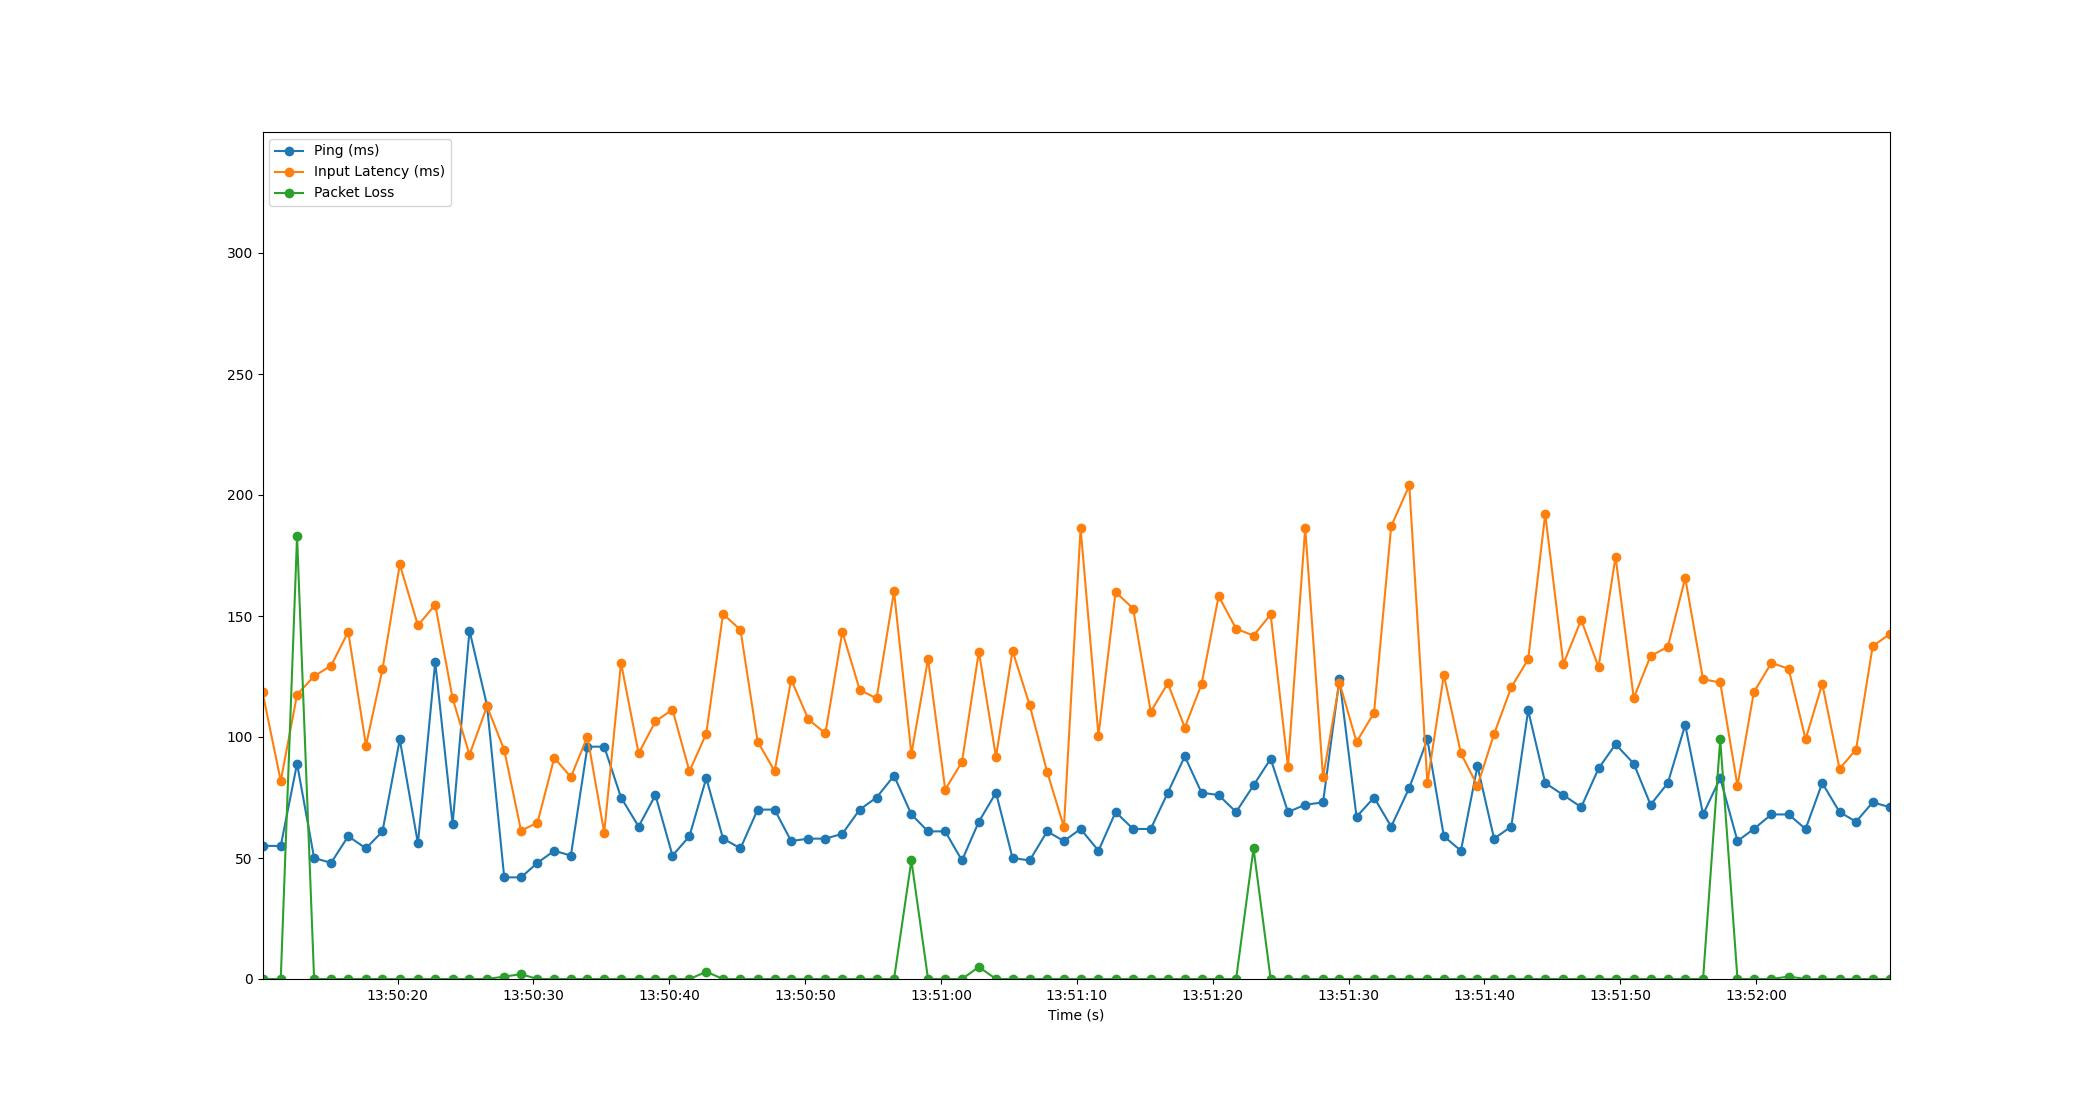

The data file committed next to this chart (first rows):
Time, Timestamp, Ping, Packet Loss, Input Latency
2.384185791015625e-06, 2023-07-11 13:50:10.063032, 55, 0, 118.5
1.343, 2023-07-11 13:50:11.406480, 55, 0, 81.85
2.543, 2023-07-11 13:50:12.606429, 89, 183, 117.5
3.798, 2023-07-11 13:50:13.861196, 50, 0, 125.1
5.05, 2023-07-11 13:50:15.113074, 48, 0, 129.5
6.308, 2023-07-11 13:50:16.371226, 59, 0, 143.5
7.616, 2023-07-11 13:50:17.679095, 54, 0, 96.47
8.832, 2023-07-11 13:50:18.894879, 61, 0, 128.1
10.1, 2023-07-11 13:50:20.167075, 99, 0, 171.3
11.44, 2023-07-11 13:50:21.502765, 56, 0, 146.1
12.71, 2023-07-11 13:50:22.773974, 131, 0, 154.6
13.99, 2023-07-11 13:50:24.056819, 64, 0, 115.9
15.23, 2023-07-11 13:50:25.296545, 144, 0, 92.67
16.53, 2023-07-11 13:50:26.588147, 113, 0, 112.7
17.79, 2023-07-11 13:50:27.854208, 42, 1, 94.65
19.03, 2023-07-11 13:50:29.089613, 42, 2, 61.34
20.24, 2023-07-11 13:50:30.298331, 48, 0, 64.54
21.48, 2023-07-11 13:50:31.539191, 53, 0, 91.39
22.7, 2023-07-11 13:50:32.759072, 51, 0, 83.46
23.91, 2023-07-11 13:50:33.977522, 96, 0, 100.2
25.15, 2023-07-11 13:50:35.214368, 96, 0, 60.48
26.39, 2023-07-11 13:50:36.448894, 75, 0, 130.7
27.68, 2023-07-11 13:50:37.745280, 63, 0, 93.2
28.92, 2023-07-11 13:50:38.982121, 76, 0, 106.4
30.18, 2023-07-11 13:50:40.238584, 51, 0, 111.3
31.42, 2023-07-11 13:50:41.486156, 59, 0, 85.83
32.66, 2023-07-11 13:50:42.723082, 83, 3, 101.4
33.89, 2023-07-11 13:50:43.957147, 58, 0, 150.9
35.18, 2023-07-11 13:50:45.243071, 54, 0, 144.3
36.44, 2023-07-11 13:50:46.505802, 70, 0, 98.09
37.69, 2023-07-11 13:50:47.755065, 70, 0, 85.91
38.91, 2023-07-11 13:50:48.971055, 57, 0, 123.7
40.18, 2023-07-11 13:50:50.246529, 58, 0, 107.3
41.43, 2023-07-11 13:50:51.491037, 58, 0, 101.5
42.68, 2023-07-11 13:50:52.739052, 60, 0, 143.5
43.95, 2023-07-11 13:50:54.015782, 70, 0, 119.5
45.2, 2023-07-11 13:50:55.258576, 75, 0, 115.9
46.48, 2023-07-11 13:50:56.543059, 84, 0, 160.2
47.76, 2023-07-11 13:50:57.821457, 68, 49, 93.04
48.98, 2023-07-11 13:50:59.047495, 61, 0, 132.2
50.25, 2023-07-11 13:51:00.309370, 61, 0, 78.27
51.48, 2023-07-11 13:51:01.543051, 49, 0, 89.69
52.72, 2023-07-11 13:51:02.786484, 65, 5, 135.3
53.98, 2023-07-11 13:51:04.047061, 77, 0, 91.78
55.2, 2023-07-11 13:51:05.266327, 50, 0, 135.6
56.46, 2023-07-11 13:51:06.526283, 49, 0, 113.1
57.75, 2023-07-11 13:51:07.811377, 61, 0, 85.6
58.99, 2023-07-11 13:51:09.048251, 57, 0, 62.8
60.21, 2023-07-11 13:51:10.273547, 62, 0, 186.3
61.53, 2023-07-11 13:51:11.590483, 53, 0, 100.6
62.79, 2023-07-11 13:51:12.851068, 69, 0, 159.9
64.08, 2023-07-11 13:51:14.140754, 62, 0, 153.1
65.37, 2023-07-11 13:51:15.436387, 62, 0, 110.4
66.63, 2023-07-11 13:51:16.692365, 77, 0, 122.2
67.88, 2023-07-11 13:51:17.941348, 92, 0, 103.9
69.11, 2023-07-11 13:51:19.174612, 77, 0, 121.8
70.37, 2023-07-11 13:51:20.433341, 76, 0, 158.2
71.66, 2023-07-11 13:51:21.719047, 69, 0, 144.7
72.94, 2023-07-11 13:51:23.001137, 80, 54, 141.9
74.2, 2023-07-11 13:51:24.262653, 91, 0, 150.7
... 36 more rows
